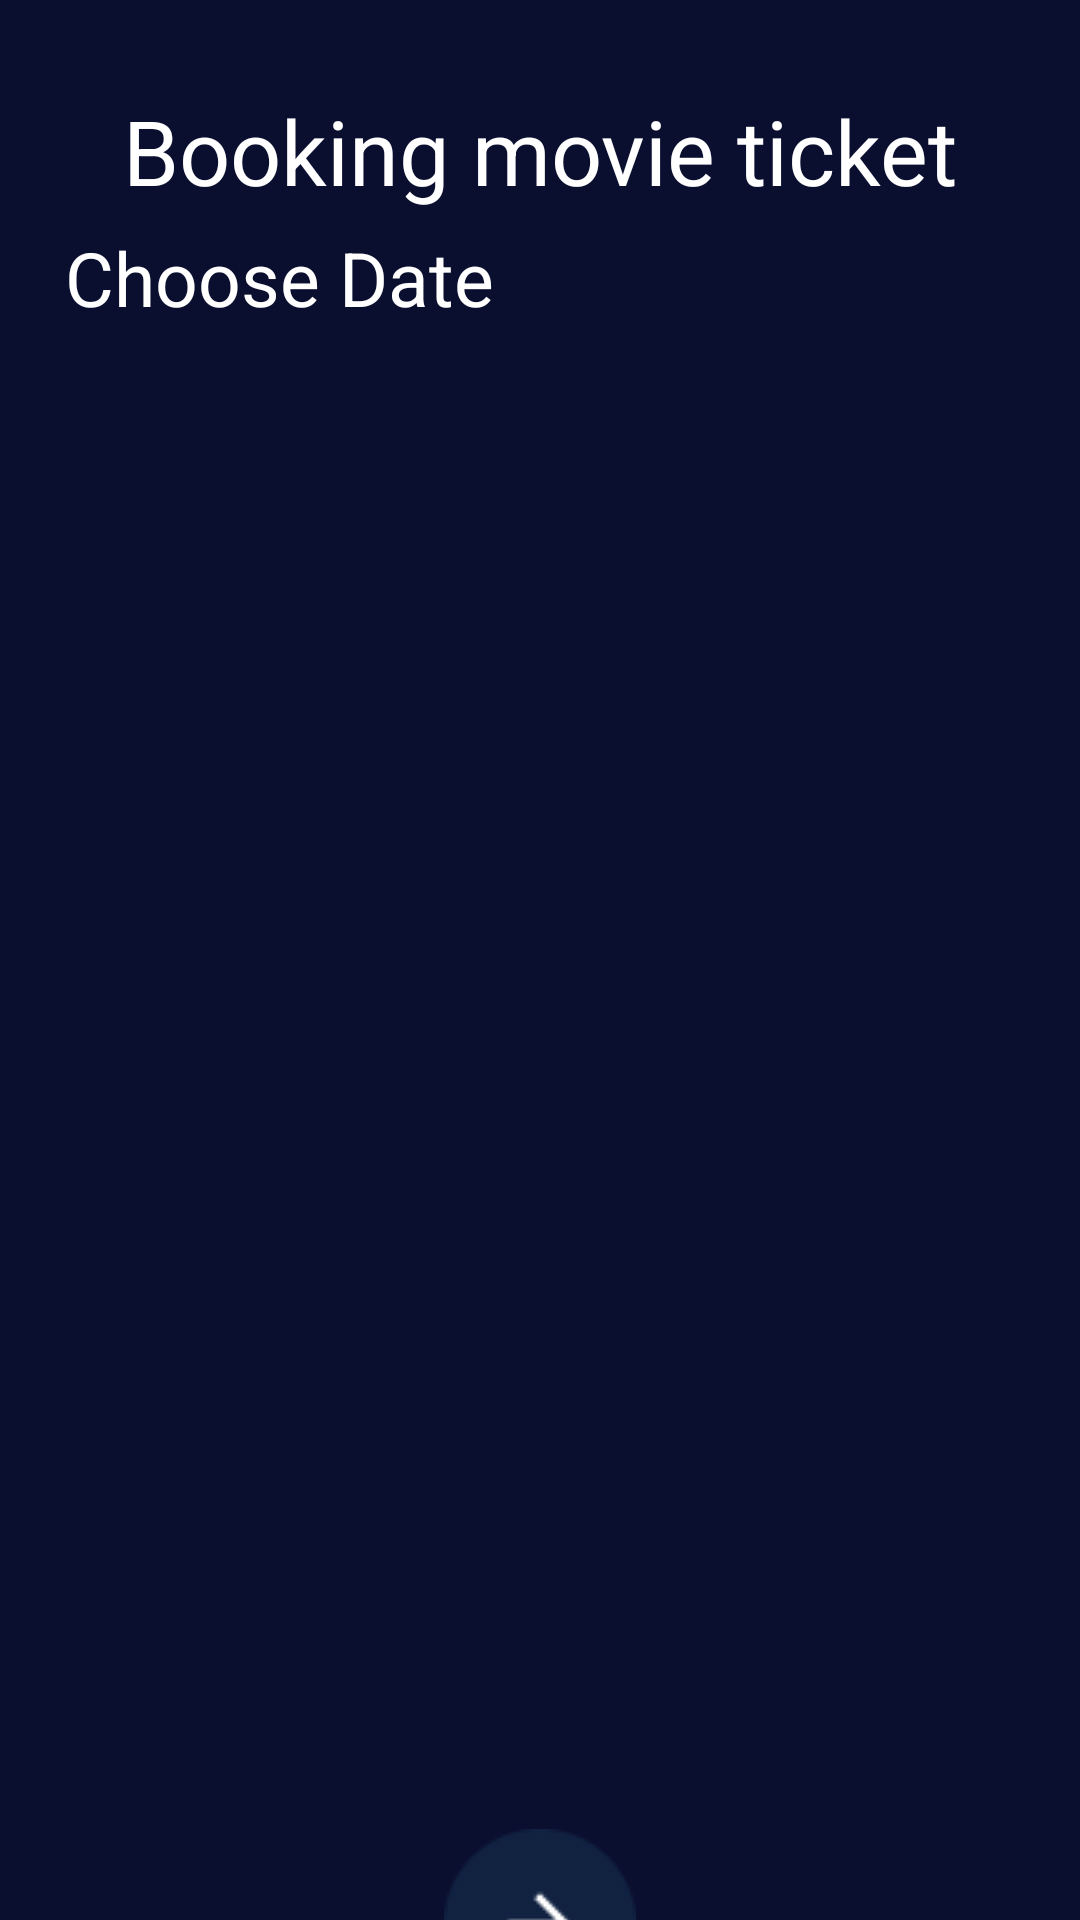

Layout XML and referenced resources for this Android screen:
<!-- AndroidManifest.xml: application theme Theme.APP_MOVIE_TICKET -->
<!-- res/layout/activity_schedule.xml -->
<?xml version="1.0" encoding="utf-8"?>
<androidx.constraintlayout.widget.ConstraintLayout xmlns:android="http://schemas.android.com/apk/res/android"
    xmlns:app="http://schemas.android.com/apk/res-auto"
    xmlns:tools="http://schemas.android.com/tools"
    android:layout_width="match_parent"
    android:layout_height="match_parent"
    android:background="@drawable/backgound_movie"
    tools:context=".Activity.ScheduleActivity">
    <ImageView
        android:layout_width="30dp"
        android:layout_height="30dp"
        android:background="@drawable/baseline_arrow_back_24"
        app:layout_constraintStart_toStartOf="parent"
        app:layout_constraintTop_toTopOf="parent"
        app:layout_constraintEnd_toEndOf="parent"
        app:layout_constraintBottom_toBottomOf="parent"
        app:layout_constraintHorizontal_bias=".03"
        app:layout_constraintVertical_bias=".03"
        />
    <TextView
        android:id="@+id/txt_booking_ticket1"
        android:layout_width="wrap_content"
        android:layout_height="wrap_content"
        android:text="Booking movie ticket"
        android:textColor="@color/white"
        android:textSize="30sp"
        app:layout_constraintTop_toTopOf="parent"
        app:layout_constraintStart_toStartOf="parent"
        app:layout_constraintEnd_toEndOf="parent"
        app:layout_constraintBottom_toBottomOf="parent"
        app:layout_constraintVertical_bias=".05"
        app:layout_constraintHorizontal_bias=".5"
        />
    <TextView
        android:id="@+id/txt_choose_date"
        android:layout_width="wrap_content"
        android:layout_height="wrap_content"
        android:text="Choose Date"
        android:textSize="25sp"
        android:textColor="@color/white"
        app:layout_constraintTop_toBottomOf="@+id/txt_booking_ticket1"
        app:layout_constraintStart_toStartOf="parent"
        app:layout_constraintEnd_toEndOf="parent"
        app:layout_constraintBottom_toBottomOf="parent"
        app:layout_constraintHorizontal_bias=".1"
        app:layout_constraintVertical_bias=".01"
        />

    <androidx.recyclerview.widget.RecyclerView
        android:id="@+id/choose_date_rec"
        android:layout_width="match_parent"
        android:layout_height="100dp"
        app:layout_constraintStart_toStartOf="parent"
        app:layout_constraintEnd_toEndOf="parent"
        app:layout_constraintTop_toBottomOf="@+id/txt_choose_date"
        />

    <androidx.recyclerview.widget.RecyclerView
        android:id="@+id/choose_brand_ver"
        android:layout_width="match_parent"
        android:layout_height="400dp"
        app:layout_constraintBottom_toBottomOf="parent"
        app:layout_constraintEnd_toEndOf="parent"
        app:layout_constraintStart_toStartOf="parent"
        app:layout_constraintTop_toBottomOf="@+id/choose_date_rec"
        app:layout_constraintVertical_bias=".01"
        />
    <ImageView
        android:layout_width="wrap_content"
        android:layout_height="wrap_content"
        android:src="@drawable/btn_next"
        app:layout_constraintTop_toBottomOf="@+id/choose_brand_ver"
        app:layout_constraintStart_toStartOf="parent"
        app:layout_constraintEnd_toEndOf="parent"
        android:id="@+id/btn_buy_ticket_brand"
        />




</androidx.constraintlayout.widget.ConstraintLayout>
<!-- resources referenced by this layout -->
<resources>
  <color name="white">#FFFFFFFF</color>
  <!-- drawable backgound_movie: png bitmap (drawable, 2427 bytes) -->
  <!-- drawable btn_next: png bitmap (drawable, 1504 bytes) -->
  <style name="Theme.APP_MOVIE_TICKET" parent="Theme.MaterialComponents.DayNight.NoActionBar">
          
          <item name="colorPrimary">@color/purple_500</item>
          <item name="colorPrimaryVariant">@color/purple_700</item>
          <item name="colorOnPrimary">@color/white</item>
          
          <item name="colorSecondary">@color/teal_200</item>
          <item name="colorSecondaryVariant">@color/teal_700</item>
          <item name="colorOnSecondary">@color/black</item>
          
          <item name="android:statusBarColor">?attr/colorPrimaryVariant</item>
          
  
  
      </style>
  <color name="purple_500">#FF6200EE</color>
  <color name="purple_700">#FF3700B3</color>
  <color name="teal_200">#FF03DAC5</color>
  <color name="teal_700">#FF018786</color>
  <color name="black">#FF000000</color>
</resources>
